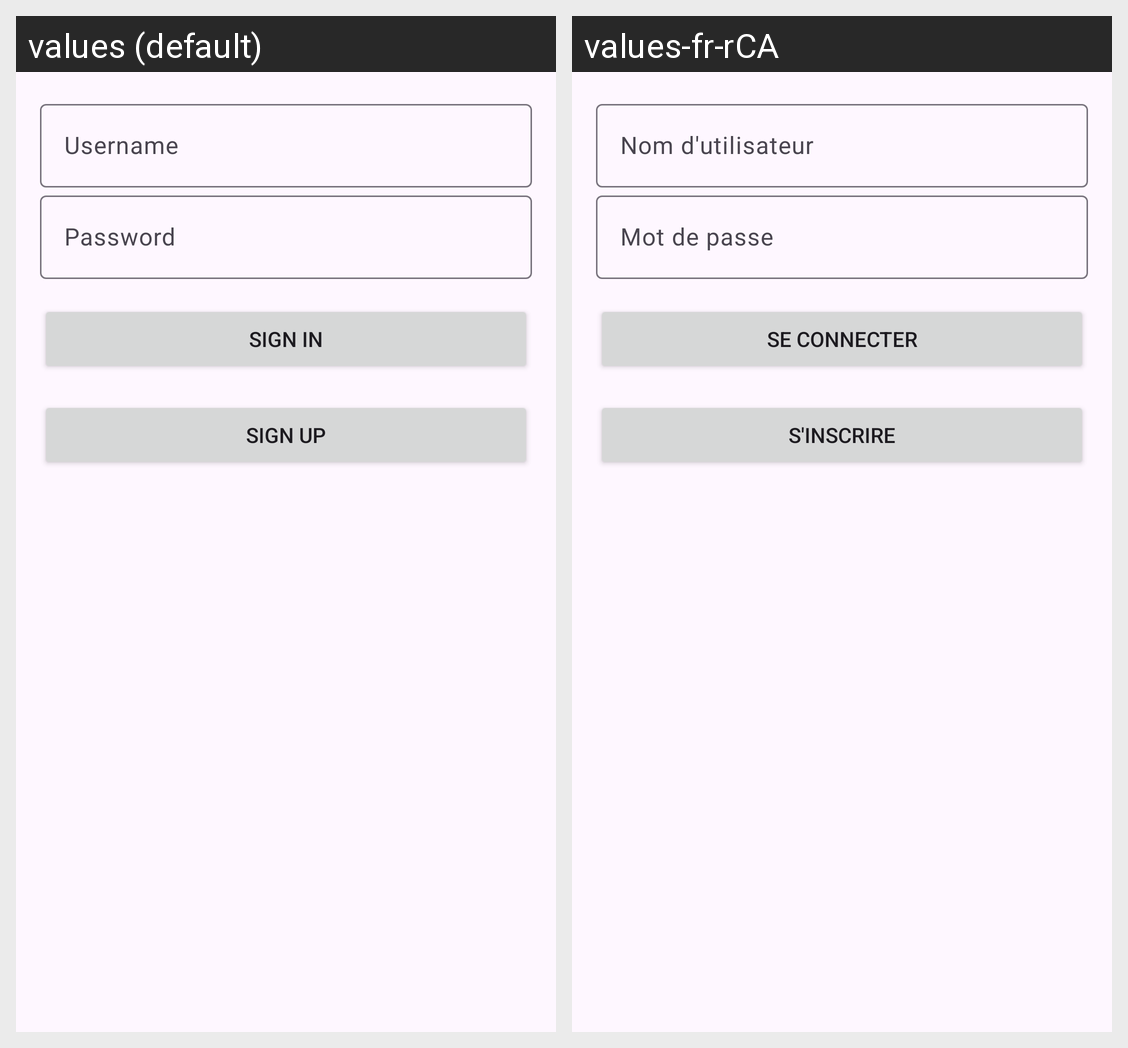

The Android screen above is rendered under two locales of the same app. Produce the string resources it draws, with the default and per-locale values.
Android screen res/layout/activity_connexion.xml rendered under 2 locales, left to right: values (default), values-fr-rCA. Device: Nexus 5 (rendered at 1080×1920; each locale shown at half size, 540×960, under a caption strip naming it); theme Theme.TP1ClientAndroid.
Strings drawn on this screen, with the default value and each locale's value (text and hints the layout hard-codes, and strings that could not be matched under every locale, appear in the picture but are not listed):

username
  values: Username
  values-fr-rCA: Nom d'utilisateur

password
  values: Password
  values-fr-rCA: Mot de passe

signin
  values: Sign in
  values-fr-rCA: Se connecter

signup
  values: Sign up
  values-fr-rCA: S'inscrire
